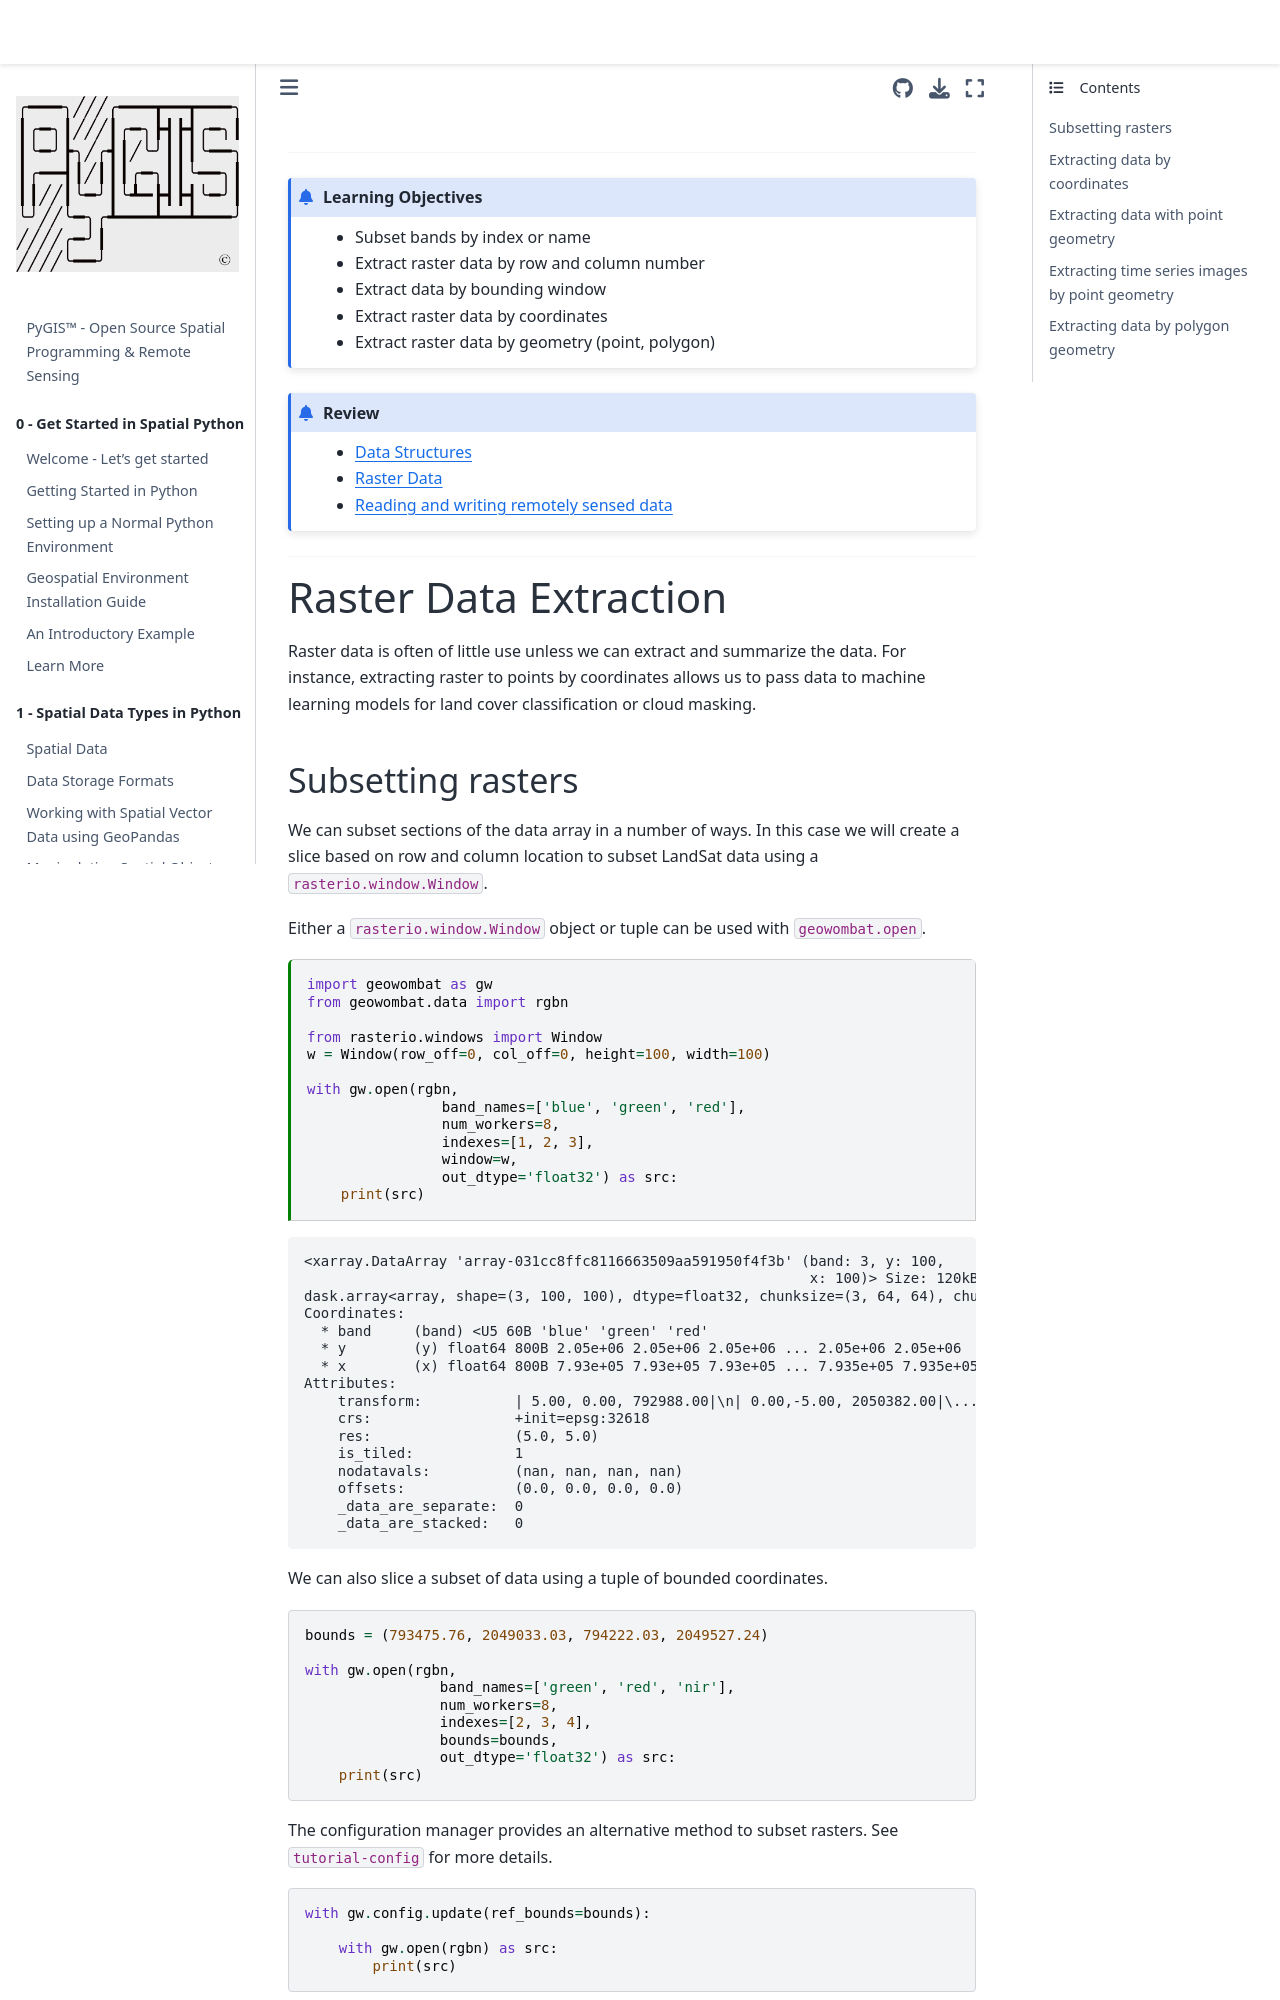

repository: mmann1123/pyGIS · page: docs/f_rs_extraction.html · generator: jekyll

---
jupytext:
  text_representation:
    extension: .md
    format_name: myst
kernelspec:
  display_name: Python 3
  language: python
  name: python3
myst:
  html_meta:
    "description lang=en": "Learn how extract pixel values from raster data like sentinel imagery, additionally extract by row and column index, extract by bound window, extract by coordinate, extract by polygon."
    "description lang=fr": "Découvrez comment extraire des valeurs de pixels à partir de données raster telles que l'imagerie sentinelle, extraire en outre par index de ligne et de colonne, extraire par fenêtre liée, extraire par coordonnées, extraire par polygone."
    "description lang=es": "Aprenda a extraer valores de píxeles de datos ráster como imágenes centinela, extraer adicionalmente por índice de fila y columna, extraer por ventana vinculada, extraer por coordenada, extraer por polígono."
    "keywords": "spatial,raster, extract by point, extract by polygon, extract by bounds, remote sensing"
    "property=og:locale": "en_US"
---

(f_rs_extraction)=


---------------
```{admonition} Learning Objectives
  - Subset bands by index or name
  - Extract raster data by row and column number
  - Extract data by bounding window
  - Extract raster data by coordinates
  - Extract raster data by geometry (point, polygon)
```
```{admonition} Review
* [Data Structures](c_features.md)
* [Raster Data ](c_rasters.md)
* [Reading and writing remotely sensed data ](f_rs_io.md)
```
--------------


# Raster Data Extraction
Raster data is often of little use unless we can extract and summarize the data. For instance, extracting raster to points by coordinates allows us to pass data to machine learning models for land cover classification or cloud masking.
